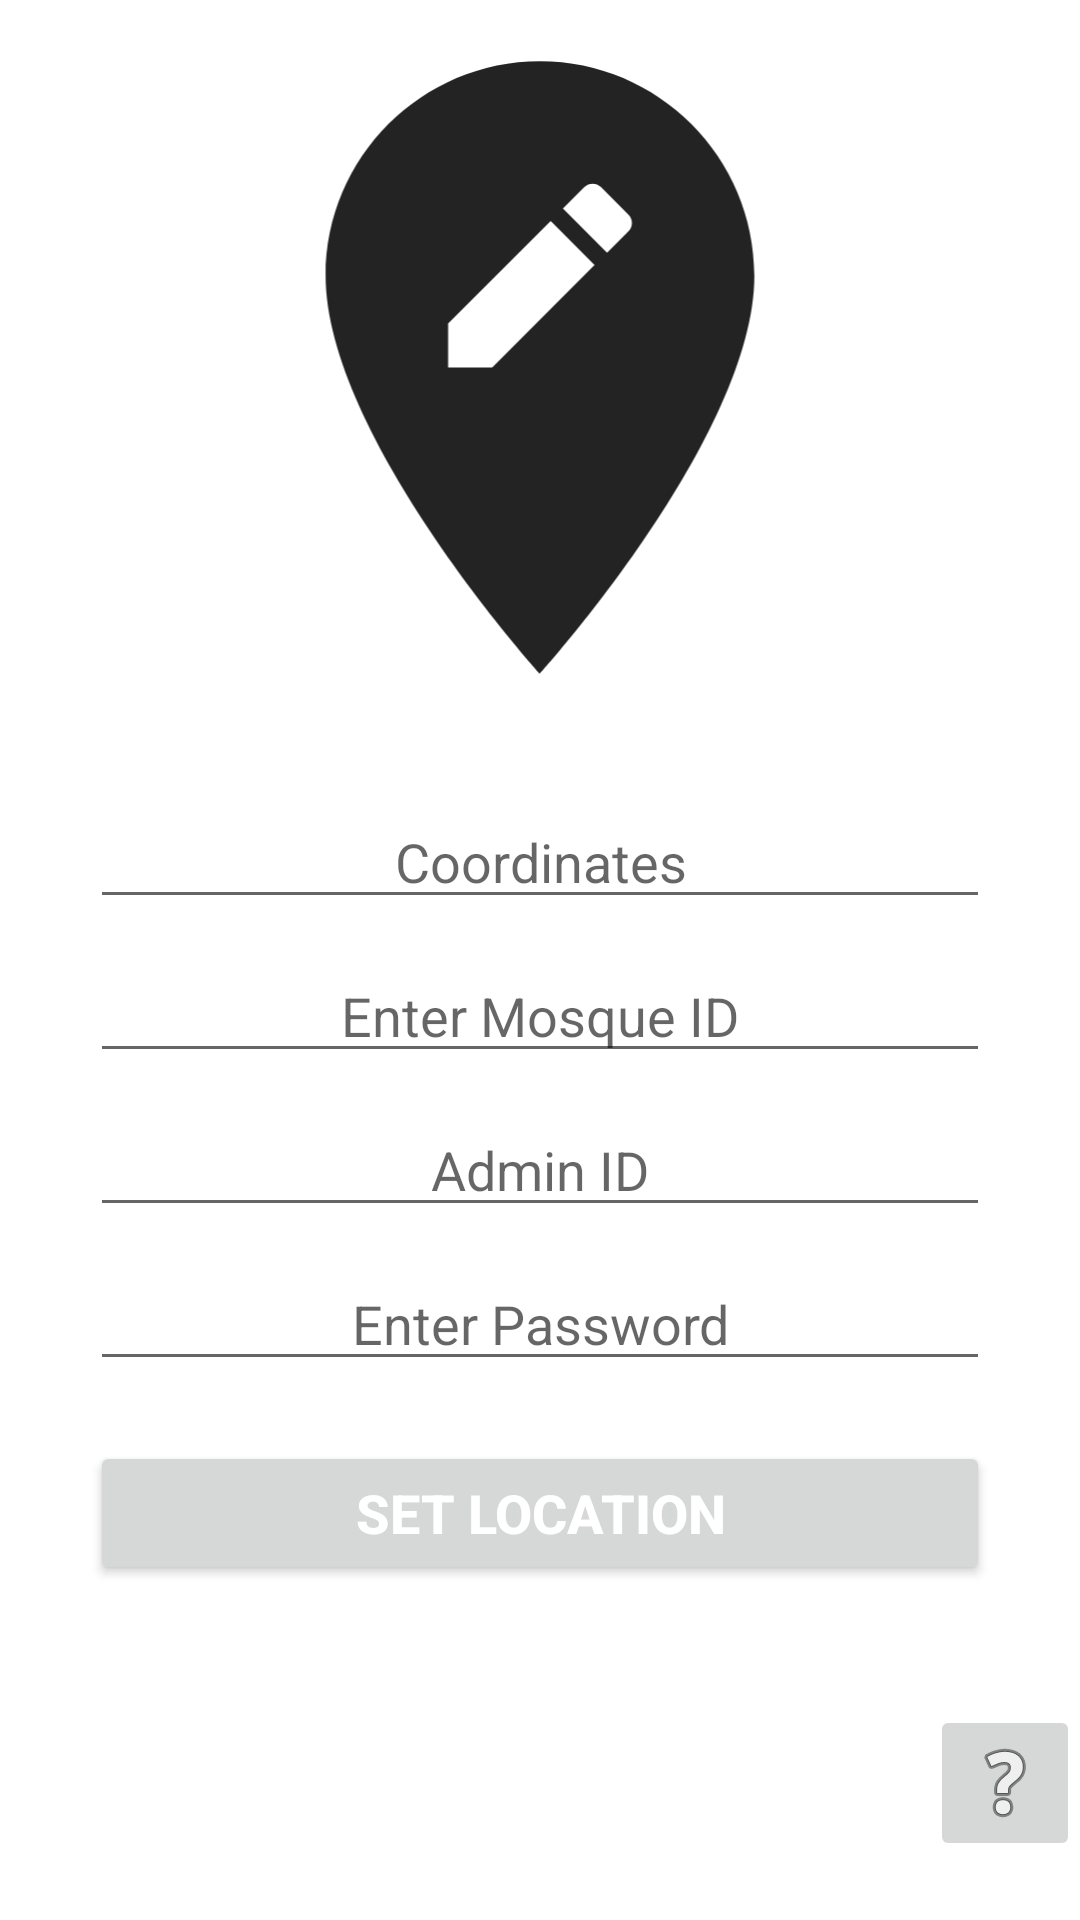

Here is an Android app screen rendered from its layout file. Give the layout XML and the strings, colors and styles it references.
<!-- AndroidManifest.xml: application theme Theme.Alwaqt -->
<!-- res/layout/activity_main3.xml -->
<?xml version="1.0" encoding="utf-8"?>
<LinearLayout xmlns:android="http://schemas.android.com/apk/res/android"
    xmlns:app="http://schemas.android.com/apk/res-auto"
    xmlns:tools="http://schemas.android.com/tools"
    android:layout_width="match_parent"
    android:layout_height="match_parent"
    android:orientation="vertical"
    tools:context=".MainActivity3">

    <ImageView
        android:id="@+id/imageView4"
        android:layout_width="match_parent"
        android:layout_height="245dp"
        app:srcCompat="@drawable/ic_baseline_edit_location_24" />

    <EditText
        android:id="@+id/et1"
        android:layout_width="match_parent"
        android:layout_height="wrap_content"
        android:layout_marginLeft="30dp"
        android:layout_marginTop="20dp"
        android:layout_marginRight="30dp"
        android:ems="10"
        android:gravity="center_horizontal"
        android:hint="Coordinates"
        android:inputType="textPersonName" />

    <EditText
        android:id="@+id/mosqueId1"
        android:layout_width="match_parent"
        android:layout_height="wrap_content"
        android:layout_marginLeft="30dp"
        android:layout_marginTop="10dp"
        android:layout_marginRight="30dp"
        android:ems="10"
        android:gravity="center_horizontal"
        android:hint="Enter Mosque ID"
        android:inputType="number" />

    <EditText
        android:id="@+id/adminID"
        android:layout_width="match_parent"
        android:layout_height="wrap_content"
        android:layout_marginLeft="30dp"
        android:layout_marginTop="10dp"
        android:layout_marginRight="30dp"
        android:ems="10"
        android:gravity="center_horizontal"
        android:hint="Admin ID"
        android:inputType="textPersonName" />

    <EditText
        android:id="@+id/password"
        android:layout_width="match_parent"
        android:layout_height="wrap_content"
        android:layout_marginLeft="30dp"
        android:layout_marginTop="10dp"
        android:layout_marginRight="30dp"
        android:ems="10"
        android:gravity="center_horizontal"
        android:hint="Enter Password"
        android:inputType="textPassword" />

    <Button
        android:id="@+id/btnSendCoor"
        android:layout_width="match_parent"
        android:layout_height="wrap_content"
        android:layout_marginLeft="30dp"
        android:layout_marginTop="20dp"
        android:layout_marginRight="30dp"
        android:hint="SET LOCATION"
        android:textColorHint="@color/white"
        android:textSize="18dp"
        android:textStyle="bold" />

    <ImageButton
        android:id="@+id/ibHelp1"
        android:layout_width="wrap_content"
        android:layout_height="wrap_content"
        android:layout_marginLeft="310dp"
        android:layout_marginTop="40dp"
        app:srcCompat="@android:drawable/ic_menu_help" />
</LinearLayout>
<!-- resources referenced by this layout -->
<resources>
  <color name="white">#FFFFFFFF</color>
  <!-- drawable ic_baseline_edit_location_24 (drawable) -->
  <vector android:alpha="0.95" android:height="24dp"
      android:tint="#171717" android:viewportHeight="24"
      android:viewportWidth="24" android:width="24dp" xmlns:android="http://schemas.android.com/apk/res/android">
      <path android:fillColor="@android:color/white" android:pathData="M12,2C8.14,2 5,5.14 5,9c0,5.25 7,13 7,13s7,-7.75 7,-13c0,-3.86 -3.14,-7 -7,-7zM10.44,12L9,12v-1.44l3.35,-3.34 1.43,1.43L10.44,12zM14.89,7.55l-0.7,0.7 -1.44,-1.44 0.7,-0.7c0.15,-0.15 0.39,-0.15 0.54,0l0.9,0.9c0.15,0.15 0.15,0.39 0,0.54z"/>
  </vector>
  <style name="Theme.Alwaqt" parent="Theme.MaterialComponents.DayNight.DarkActionBar">
          
          <item name="colorPrimary">@color/purple_500</item>
          <item name="colorPrimaryVariant">@color/purple_700</item>
          <item name="colorOnPrimary">@color/white</item>
          
          <item name="colorSecondary">@color/teal_200</item>
          <item name="colorSecondaryVariant">@color/teal_700</item>
          <item name="colorOnSecondary">@color/black</item>
          
          <item name="android:statusBarColor" tools:targetApi="l">?attr/colorPrimaryVariant</item>
          
      </style>
  <color name="purple_500">#FF6200EE</color>
  <color name="purple_700">#FF3700B3</color>
  <color name="teal_200">#FF03DAC5</color>
  <color name="teal_700">#FF018786</color>
  <color name="black">#FF000000</color>
</resources>
